Labelled photos from "processed", an image-classification folder in 1Erge/treeleaf-classifier. The possible labels are: anhui barberry, beales barberry, big fruited holly, camphor tree, canadian poplar, castor aralia, chinese cinnamon, chinese horse chestnut, chinese redbud, chinese toon, chinese tulip tree, crape myrtle, deodar, ford woodlotus, ginkgo, glossy privet, goldenrain tree, japan arrowwood, japanese cheesewood, japanese flowering cherry, japanese maple, nanmu, oleander, peach, pubescent bamboo, southern magnolia, sweet osmanthus, tangerine, trident maple, true indigo, wintersweet, yew plum pine.

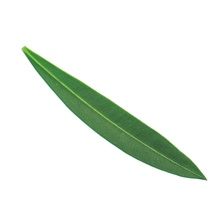
Label: oleander

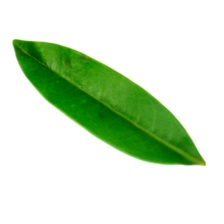
Label: ford woodlotus

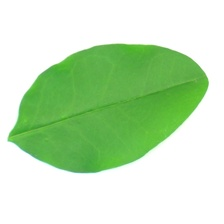
Label: glossy privet

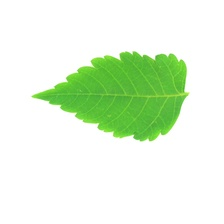
Label: goldenrain tree

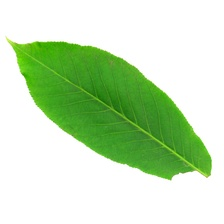
Label: chinese horse chestnut

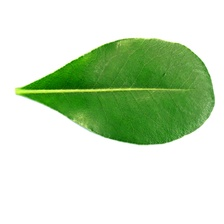
Label: japanese cheesewood
